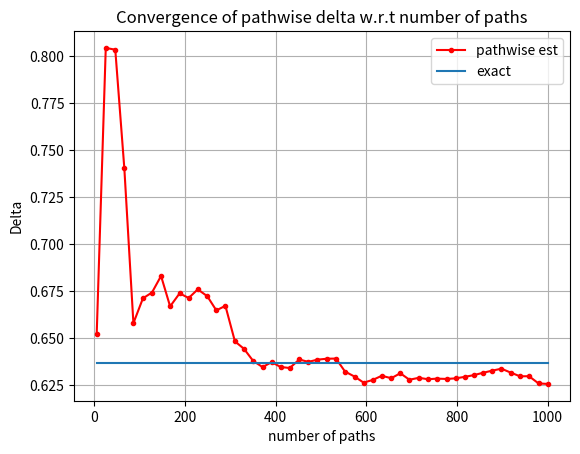
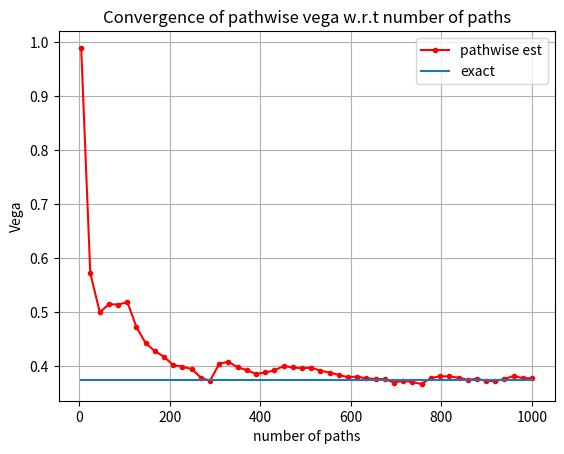

Here is the Python script that generated these plots, in order:
import numpy as np
import matplotlib.pyplot as plt
import scipy.stats as stats
import enum


class OptionType(enum.Enum):
    CALL = 1.0
    PUT = -1.0


def BS_Call_Put_Option_Price(CP, S_0, K, sigma, t, T, r):
    K = np.array(K).reshape([len(K), 1])
    d1 = (np.log(S_0 / K) + (r + 0.5 * np.power(sigma, 2.0)) * (T - t)) / (sigma * np.sqrt(T - t))
    d2 = d1 - sigma * np.sqrt(T - t)
    if CP == OptionType.CALL:
        value = stats.norm.cdf(d1) * S_0 - stats.norm.cdf(d2) * K * np.exp(-r * (T - t))
    elif CP == OptionType.PUT:
        value = stats.norm.cdf(-d2) * K * np.exp(-r * (T - t)) - stats.norm.cdf(-d1) * S_0
    return value


def BS_Delta(CP, S_0, K, sigma, t, T, r):
    K = np.array(K).reshape([len(K), 1])
    d1 = (np.log(S_0 / K) + (r + 0.5 * np.power(sigma, 2.0)) * (T - t)) / (sigma * np.sqrt(T - t))
    if CP == OptionType.CALL:
        value = stats.norm.cdf(d1)
    elif CP == OptionType.PUT:
        value = stats.norm.cdf(d1) - 1
    return value


def BS_Gamma(S_0, K, sigma, t, T, r):
    K = np.array(K).reshape([len(K), 1])
    d1 = (np.log(S_0 / K) + (r + 0.5 * np.power(sigma, 2.0)) * (T - t)) / (sigma * np.sqrt(T - t))
    return stats.norm.pdf(d1) / (S_0 * sigma * np.sqrt(T - t))


def BS_Vega(S_0, K, sigma, t, T, r):
    d1 = (np.log(S_0 / K) + (r + 0.5 * np.power(sigma, 2.0)) * (T - t)) / (sigma * np.sqrt(T - t))
    return S_0 * stats.norm.pdf(d1) * np.sqrt(T - t)


def GeneratePathsGBMEuler(NoOfPaths, NoOfSteps, T, r, sigma, S_0):
    Z = np.random.normal(0.0, 1.0, [NoOfPaths, NoOfSteps])
    S = np.zeros([NoOfPaths, NoOfSteps + 1])
    W = np.zeros([NoOfPaths, NoOfSteps + 1])
    S[:, 0] = np.log(S_0)
    X = np.zeros([NoOfPaths, NoOfSteps + 1])
    X[:, 0] = np.log(S_0)
    time = np.zeros([NoOfSteps + 1])
    dt = T / float(NoOfSteps)
    for i in range(0, NoOfSteps):
        if NoOfPaths > 1:
            Z[:, i] = (Z[:, i] - np.mean(Z[:, i])) / np.std(Z[:, i])
        W[:, i + 1] = W[:, i] + np.power(dt, 0.5) * Z[:, i]
        X[:, i + 1] = X[:, i] + (r - 0.5 * sigma ** 2.0) * dt + sigma * (W[:, i + 1] - W[:, i])
        time[i + 1] = time[i] + dt
    paths = {"time": time, "S": np.exp(X)}
    return paths


def EUOptionPriceFromMCPathsGeneralized(CP, S, K, T, r):
    # S is a vector of Monte Carlo samples at T
    result = np.zeros([len(K), 1])
    if CP == OptionType.CALL:
        for (idx, k) in enumerate(K):
            result[idx] = np.exp(-r * T) * np.mean(np.maximum(S - k, 0.0))
    elif CP == OptionType.PUT:
        for (idx, k) in enumerate(K):
            result[idx] = np.exp(-r * T) * np.mean(np.maximum(k - S, 0.0))
    return result


def PathWiseDelta(S0, S, K, sigma, r, T):
    temp1 = S[:, -1] > K

    return np.exp(-r * T) * np.mean(S[:, -1] / S0 * temp1)


def PathwiseVega(S0, S, sigma, K, r, T):
    temp1 = S[:, -1] > K
    temp2 = 1.0 / sigma * S[:, -1] * (np.log(S[:, -1] / S0) - (r + 0.5 * sigma ** 2.0) * T)
    return np.exp(-r * T) * np.mean(temp1 * temp2)


def mainCalculation():
    CP = OptionType.CALL
    S0 = 1
    r = 0.06
    sigma = 0.3
    T = 1
    K = np.array([S0])
    t = 0.0

    NoOfSteps = 1000

    delta_Exact = BS_Delta(CP, S0, K, sigma, t, T, r)
    vega_Exact = BS_Vega(S0, K, sigma, t, T, r)

    NoOfPathsV = np.round(np.linspace(5, 1000, 50))
    deltaPathWiseV = np.zeros(len(NoOfPathsV))
    vegaPathWiseV = np.zeros(len(NoOfPathsV))

    for (idx, nPaths) in enumerate(NoOfPathsV):
        print('Running simulation with {0} paths'.format(nPaths))
        np.random.seed(3)
        paths1 = GeneratePathsGBMEuler(int(nPaths), NoOfSteps, T, r, sigma, S0)
        S = paths1["S"]
        delta_pathwise = PathWiseDelta(S0, S, K, sigma, r, T)
        deltaPathWiseV[idx] = delta_pathwise

        vega_pathwise = PathwiseVega(S0, S, sigma, K, r, T)
        vegaPathWiseV[idx] = vega_pathwise

    plt.figure(1)
    plt.grid()
    plt.plot(NoOfPathsV, deltaPathWiseV, '.-r')
    plt.plot(NoOfPathsV, delta_Exact * np.ones([len(NoOfPathsV), 1]))
    plt.xlabel('number of paths')
    plt.ylabel('Delta')
    plt.title('Convergence of pathwise delta w.r.t number of paths')
    plt.legend(['pathwise est', 'exact'])

    plt.figure(2)
    plt.grid()
    plt.plot(NoOfPathsV, vegaPathWiseV, '.-r')
    plt.plot(NoOfPathsV, vega_Exact * np.ones([len(NoOfPathsV), 1]))
    plt.xlabel('number of paths')
    plt.ylabel('Vega')
    plt.title('Convergence of pathwise vega w.r.t number of paths')
    plt.legend(['pathwise est', 'exact'])


mainCalculation()
